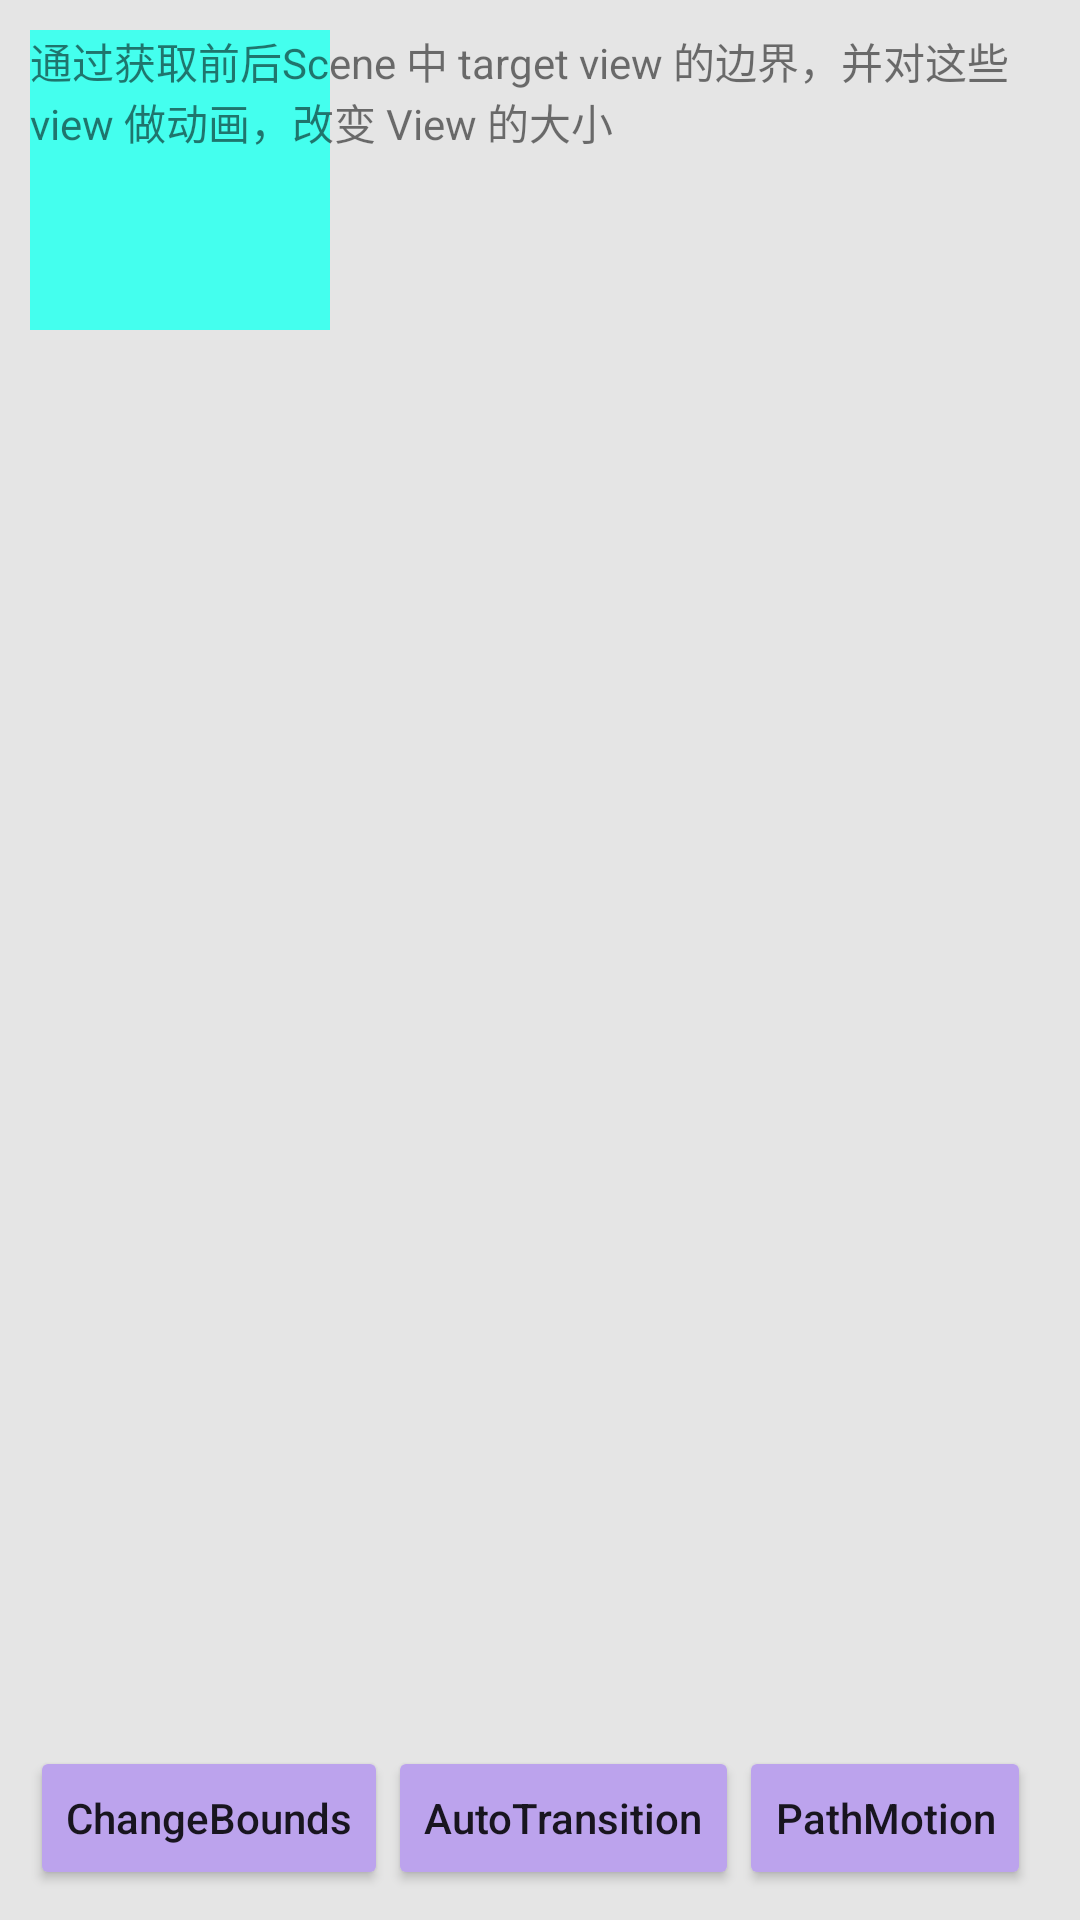

This screen was rendered from an Android layout file. Write that file and the resources it references.
<!-- AndroidManifest.xml: application theme AppTheme -->
<!-- res/layout/frag_change_bounds_layout.xml -->
<?xml version="1.0" encoding="utf-8"?>
<FrameLayout xmlns:android="http://schemas.android.com/apk/res/android"
    android:layout_width="match_parent"
    android:layout_height="match_parent"
    android:background="#e5e5e5"
    android:clickable="true"
    android:padding="10dp">

    <FrameLayout
        android:id="@+id/container"
        android:layout_width="match_parent"
        android:layout_height="match_parent"
        android:layout_marginBottom="50dp">

        <ImageView
            android:id="@+id/icon"
            android:layout_width="100dp"
            android:layout_height="100dp"
            android:layout_gravity="top"
            android:background="#44ffee"/>

    </FrameLayout>

    <TextView
        android:layout_width="wrap_content"
        android:layout_height="wrap_content"
        android:text="通过获取前后Scene 中 target view 的边界，并对这些 view 做动画，改变 View 的大小"/>
    <LinearLayout
        android:layout_width="match_parent"
        android:layout_height="wrap_content"
        android:layout_gravity="bottom"
        android:orientation="horizontal">

        <Button
            android:id="@+id/change_bounds_1"
            android:layout_width="wrap_content"
            android:layout_height="wrap_content"
            android:textAllCaps="false"
            android:text="ChangeBounds"/>

        <Button
            android:id="@+id/auto_transition"
            android:layout_width="wrap_content"
            android:layout_height="wrap_content"
            android:textAllCaps="false"
            android:text="AutoTransition"/>

        <Button
            android:id="@+id/path_motion"
            android:layout_width="wrap_content"
            android:layout_height="wrap_content"
            android:textAllCaps="false"
            android:text="PathMotion"/>

    </LinearLayout>

</FrameLayout>
<!-- resources referenced by this layout -->
<resources>
  <style name="AppTheme" parent="Theme.AppCompat.Light.DarkActionBar">
          
          <item name="colorPrimary">@color/colorPrimary</item>
          <item name="colorPrimaryDark">@color/colorPrimaryDark</item>
          <item name="colorAccent">@color/colorAccent</item>
          <item name="colorButtonNormal">#bca3ed</item>
      </style>
  <color name="colorPrimary">#ababab</color>
  <color name="colorPrimaryDark">#767676</color>
  <color name="colorAccent">#FF4081</color>
</resources>
